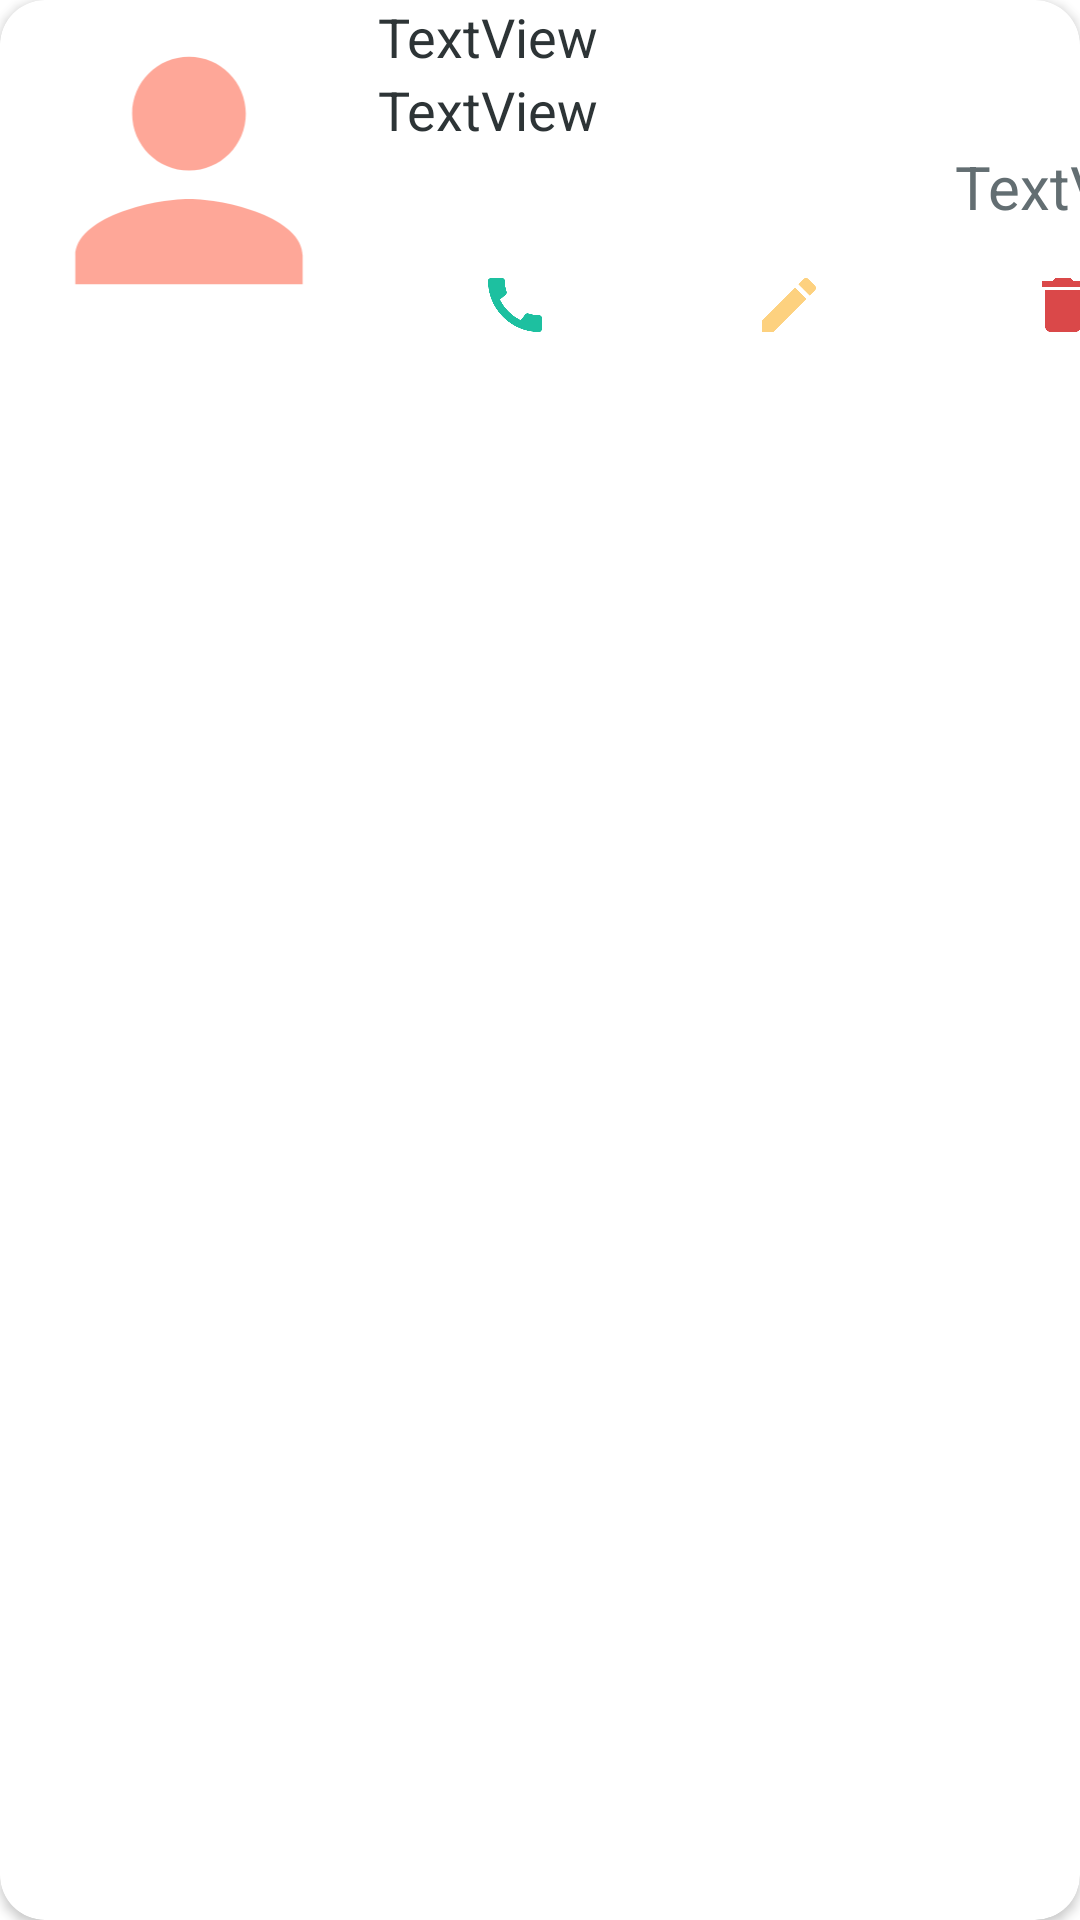

Write the Android layout XML for this screen, with the resource values it uses.
<!-- AndroidManifest.xml: application theme Theme.GestionContact -->
<!-- res/layout/view_contact.xml -->
<?xml version="1.0" encoding="utf-8"?>
<androidx.cardview.widget.CardView xmlns:android="http://schemas.android.com/apk/res/android"
    xmlns:app="http://schemas.android.com/apk/res-auto"
    android:layout_width="match_parent"
    android:layout_height="match_parent"
    android:layout_margin="5dp"
    app:cardCornerRadius="15dp">

    <LinearLayout
        android:layout_width="match_parent"
        android:layout_height="wrap_content"
        android:orientation="horizontal">

        <ImageView
            android:id="@+id/imageView4"
            android:layout_width="126dp"
            android:layout_height="match_parent"
            android:layout_weight="0"
            app:srcCompat="@drawable/ic_baseline_person_24" />

        <LinearLayout
            android:layout_width="274dp"
            android:layout_height="match_parent"
            android:layout_weight="0"
            android:orientation="vertical">

            <TextView
                android:id="@+id/tv_nom_contact"
                android:layout_width="match_parent"
                android:layout_height="wrap_content"
                android:text="@string/textview"
                android:textColor="#2D3436"
                android:textSize="18sp" />

            <TextView
                android:id="@+id/tv_prenom_contact"
                android:layout_width="match_parent"
                android:layout_height="wrap_content"
                android:text="TextView"
                android:textColor="#2d3436"
                android:textSize="18sp" />

            <TextView
                android:id="@+id/tv_numero_contact"
                android:layout_width="match_parent"
                android:layout_height="41dp"
                android:text="TextView"
                android:textAlignment="textEnd"
                android:textColor="#636e72"
                android:textSize="20sp" />

            <LinearLayout
                android:layout_width="match_parent"
                android:layout_height="match_parent"
                android:orientation="horizontal">

                <ImageView
                    android:id="@+id/imageView_call_contact"
                    android:layout_width="wrap_content"
                    android:layout_height="wrap_content"
                    android:layout_weight="1"
                    app:srcCompat="@drawable/ic_baseline_call_24" />

                <ImageView
                    android:id="@+id/imageView_edit_contact"
                    android:layout_width="wrap_content"
                    android:layout_height="wrap_content"
                    android:layout_weight="1"
                    app:srcCompat="@drawable/ic_baseline_edit_24" />

                <ImageView
                    android:id="@+id/imageView_delete_contact"
                    android:layout_width="wrap_content"
                    android:layout_height="wrap_content"
                    android:layout_weight="1"
                    app:srcCompat="@drawable/ic_baseline_delete_24" />
            </LinearLayout>
        </LinearLayout>
    </LinearLayout>
</androidx.cardview.widget.CardView>
<!-- resources referenced by this layout -->
<resources>
  <!-- drawable ic_baseline_call_24 (drawable) -->
  <vector android:alpha="0.89" android:height="24dp"
      android:tint="#00b894" android:viewportHeight="24"
      android:viewportWidth="24" android:width="24dp" xmlns:android="http://schemas.android.com/apk/res/android">
      <path android:fillColor="@android:color/white" android:pathData="M20.01,15.38c-1.23,0 -2.42,-0.2 -3.53,-0.56 -0.35,-0.12 -0.74,-0.03 -1.01,0.24l-1.57,1.97c-2.83,-1.35 -5.48,-3.9 -6.89,-6.83l1.95,-1.66c0.27,-0.28 0.35,-0.67 0.24,-1.02 -0.37,-1.11 -0.56,-2.3 -0.56,-3.53 0,-0.54 -0.45,-0.99 -0.99,-0.99H4.19C3.65,3 3,3.24 3,3.99 3,13.28 10.73,21 20.01,21c0.71,0 0.99,-0.63 0.99,-1.18v-3.45c0,-0.54 -0.45,-0.99 -0.99,-0.99z"/>
  </vector>
  <!-- drawable ic_baseline_delete_24 (drawable) -->
  <vector android:alpha="0.89" android:height="24dp"
      android:tint="#d63031" android:viewportHeight="24"
      android:viewportWidth="24" android:width="24dp" xmlns:android="http://schemas.android.com/apk/res/android">
      <path android:fillColor="@android:color/white" android:pathData="M6,19c0,1.1 0.9,2 2,2h8c1.1,0 2,-0.9 2,-2V7H6v12zM19,4h-3.5l-1,-1h-5l-1,1H5v2h14V4z"/>
  </vector>
  <!-- drawable ic_baseline_edit_24 (drawable) -->
  <vector android:alpha="0.89" android:height="24dp"
      android:tint="#fdcb6e" android:viewportHeight="24"
      android:viewportWidth="24" android:width="24dp" xmlns:android="http://schemas.android.com/apk/res/android">
      <path android:fillColor="@android:color/white" android:pathData="M3,17.25V21h3.75L17.81,9.94l-3.75,-3.75L3,17.25zM20.71,7.04c0.39,-0.39 0.39,-1.02 0,-1.41l-2.34,-2.34c-0.39,-0.39 -1.02,-0.39 -1.41,0l-1.83,1.83 3.75,3.75 1.83,-1.83z"/>
  </vector>
  <!-- drawable ic_baseline_person_24 (drawable) -->
  <vector android:alpha="0.88" android:height="24dp"
      android:tint="#B7FE735C" android:viewportHeight="24"
      android:viewportWidth="24" android:width="24dp" xmlns:android="http://schemas.android.com/apk/res/android">
      <path android:fillColor="@android:color/white" android:pathData="M12,12c2.21,0 4,-1.79 4,-4s-1.79,-4 -4,-4 -4,1.79 -4,4 1.79,4 4,4zM12,14c-2.67,0 -8,1.34 -8,4v2h16v-2c0,-2.66 -5.33,-4 -8,-4z"/>
  </vector>
  <string name="textview">TextView</string>
  <style name="Theme.GestionContact" parent="Theme.MaterialComponents.DayNight.NoActionBar">
  
          
          <item name="colorPrimary">@color/purple_500</item>
          <item name="colorPrimaryVariant">@color/purple_700</item>
          <item name="colorOnPrimary">@color/white</item>
          
          <item name="colorSecondary">#385A64</item>
          <item name="colorSecondaryVariant">#385A64</item>
          <item name="colorOnSecondary">@color/black</item>
          
          <item name="android:statusBarColor">#DFDBE8</item>
          
      </style>
  <color name="purple_500">#FF6200EE</color>
  <color name="purple_700">#FF3700B3</color>
  <color name="white">#FFFFFFFF</color>
  <color name="black">#FF000000</color>
</resources>
